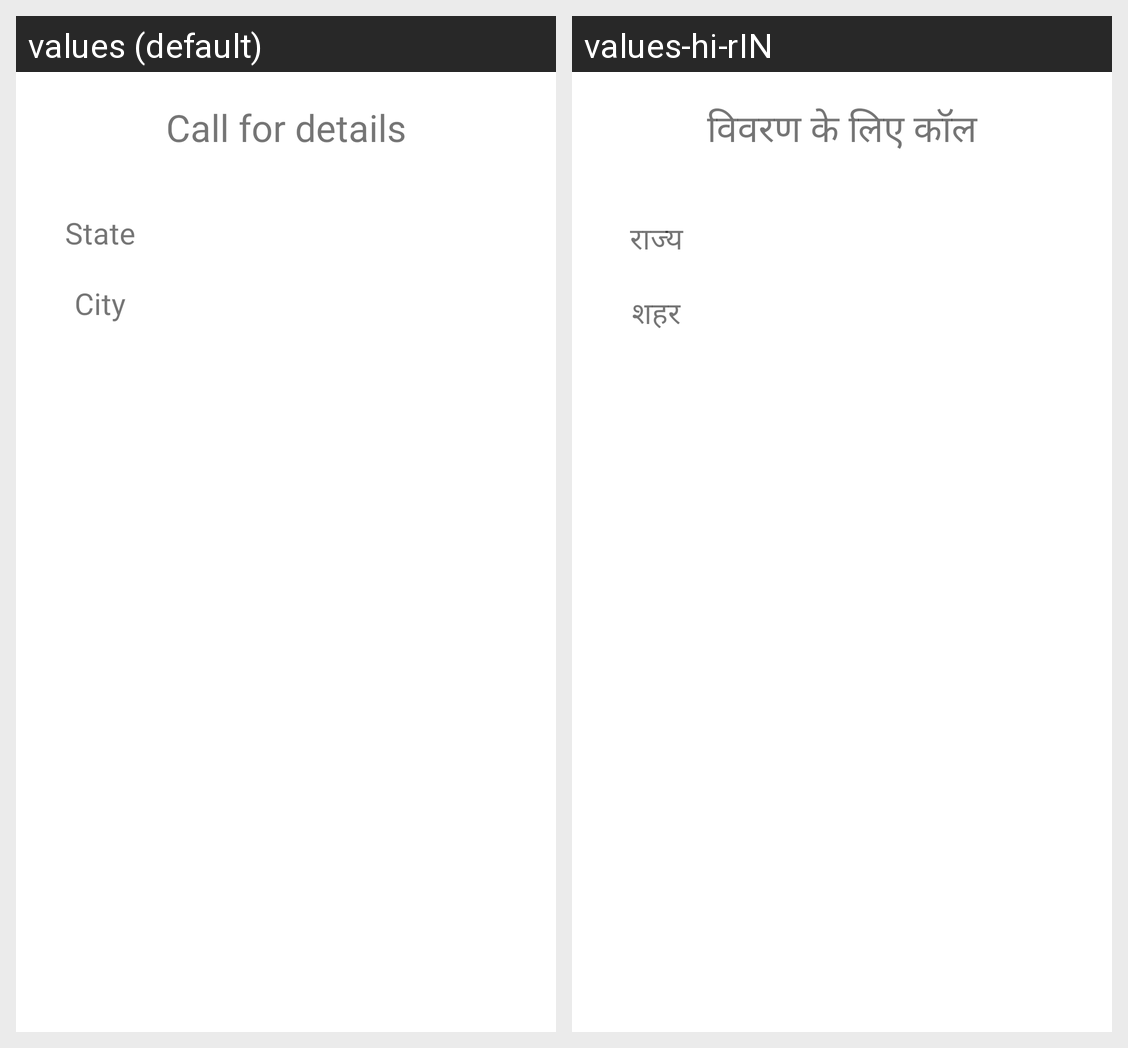

Locale-by-locale string values for the Android screen shown in this grid:
Android screen res/layout/fragment_contact.xml rendered under 2 locales, left to right: values (default), values-hi-rIN. Device: Nexus 5 (rendered at 1080×1920; each locale shown at half size, 540×960, under a caption strip naming it); theme AppTheme.
Strings drawn on this screen, with the default value and each locale's value (text and hints the layout hard-codes, and strings that could not be matched under every locale, appear in the picture but are not listed):

call_for_details
  values: Call for details
  values-hi-rIN: विवरण के लिए कॉल

label_state
  values: State
  values-hi-rIN: राज्य

label_city
  values: City
  values-hi-rIN: शहर
